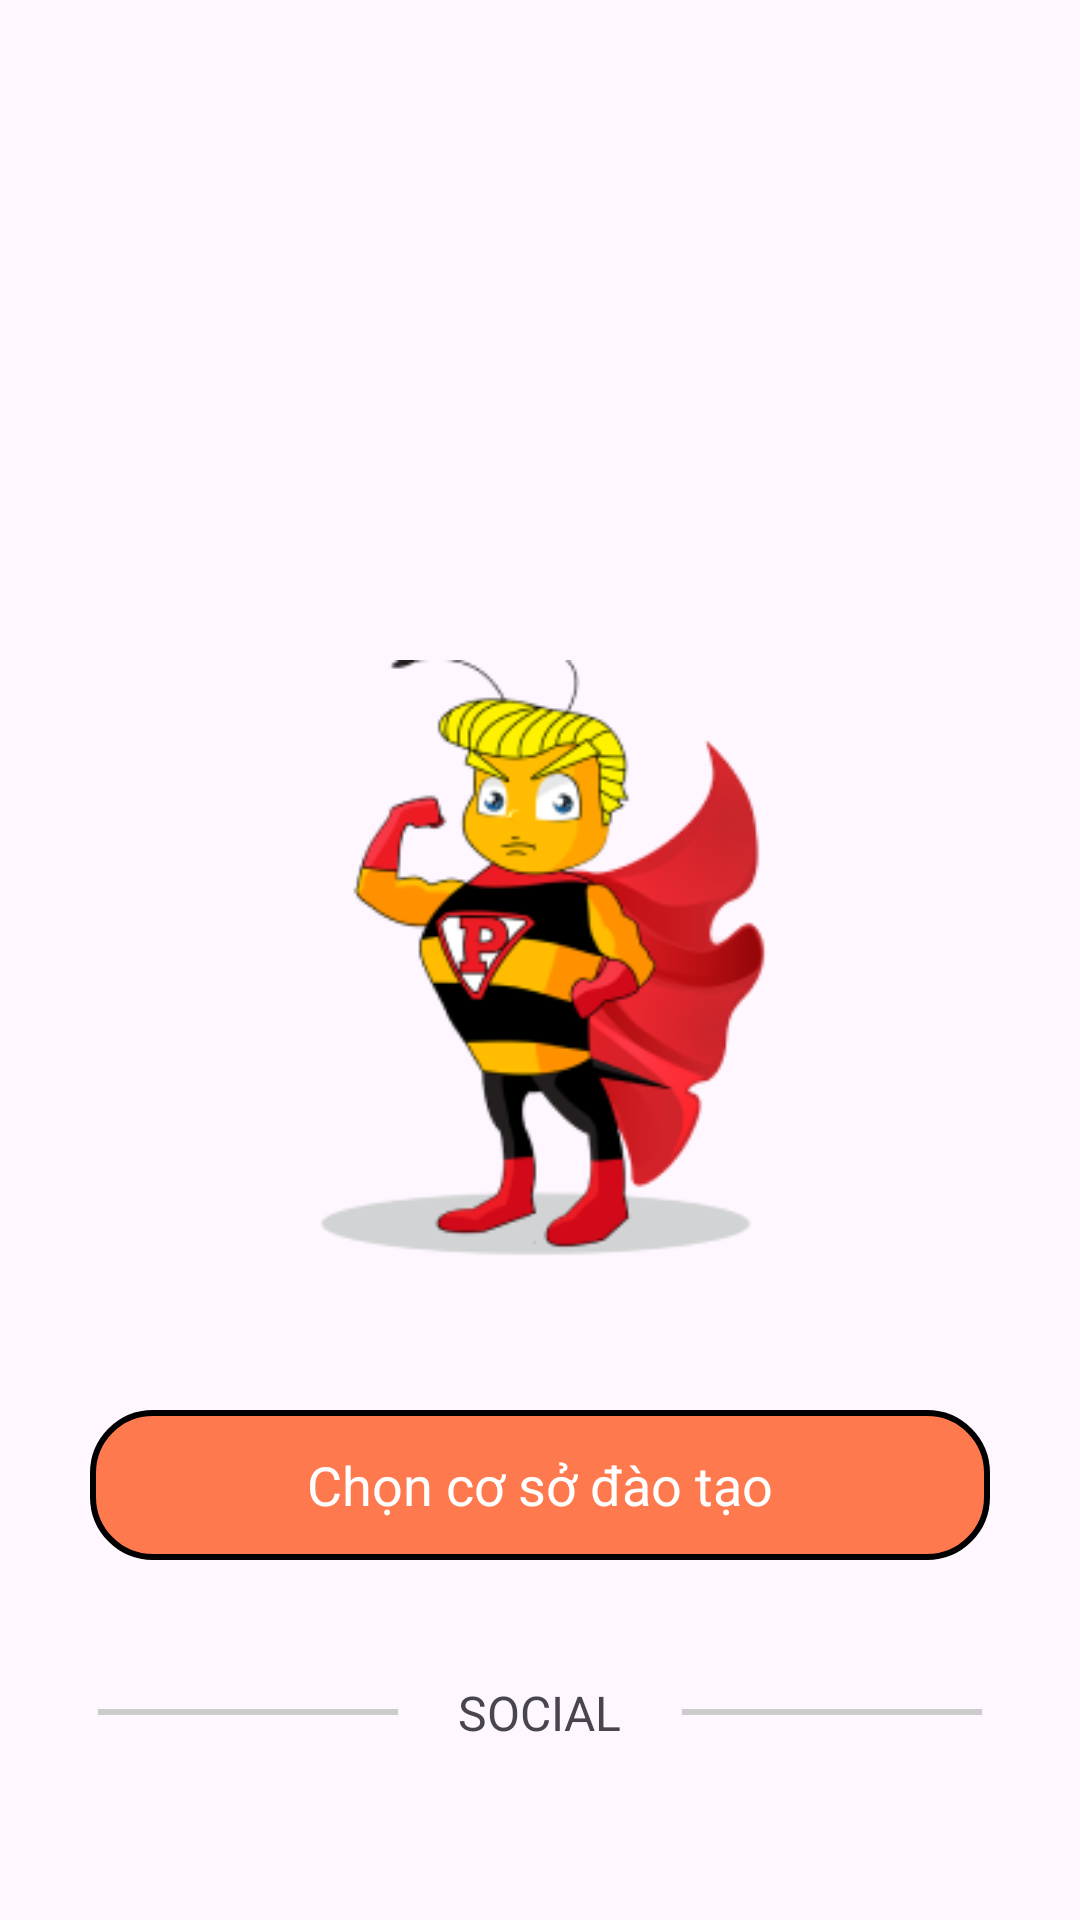

Here is an Android app screen rendered from its layout file. Give the layout XML and the strings, colors and styles it references.
<!-- AndroidManifest.xml: application theme Theme.Challenges -->
<!-- res/layout/activity_login.xml -->
<?xml version="1.0" encoding="utf-8"?>
<LinearLayout xmlns:android="http://schemas.android.com/apk/res/android"
    xmlns:app="http://schemas.android.com/apk/res-auto"
    xmlns:tools="http://schemas.android.com/tools"
    android:layout_width="match_parent"
    android:layout_height="match_parent"
    android:orientation="vertical"
    android:padding="20dp"
    tools:context=".LoginActivity">
    <ImageView
        android:layout_width="300dp"
        android:layout_height="200dp"
        android:src="@drawable/fpt_polytechnic"
        android:layout_gravity="center"/>
    <ImageView
        android:layout_width="300dp"
        android:layout_height="200dp"
        android:src="@drawable/image2"
        android:layout_gravity="center"/>

    <EditText
        android:id="@+id/edtCoSoSelect"
        android:layout_width="300dp"
        android:layout_height="50dp"
        android:layout_marginTop="50dp"
        android:text="Chọn cơ sở đào tạo"
        android:textAlignment="center"
        android:background="@drawable/edt_border"
        android:layout_gravity="center"
        android:clickable="false"
        android:cursorVisible="false"
        android:focusable="false"
        android:textColor="@color/white"
        android:inputType="none"/>
    <LinearLayout
        android:layout_width="match_parent"
        android:layout_height="wrap_content"
        android:layout_marginTop="20dp"
        android:orientation="horizontal"
        android:gravity="center">
        <View
            android:layout_width="100dp"
            android:layout_height="2dp"
            android:background="#CCCCCC"/>
        <TextView
            android:layout_width="wrap_content"
            android:layout_height="wrap_content"
            android:padding="20dp"
            android:text="social"
            android:textSize="16dp"
            android:textAllCaps="true"/>
        <View
            android:layout_width="100dp"
            android:layout_height="2dp"
            android:background="#CCCCCC"/>
    </LinearLayout>
    <com.google.android.gms.common.SignInButton
        android:id="@+id/btnSignIn"
        android:layout_width="300dp"
        android:layout_height="wrap_content"
        android:layout_marginTop="20dp"
        android:layout_gravity="center" />

</LinearLayout>
<!-- resources referenced by this layout -->
<resources>
  <color name="white">#FFFFFFFF</color>
  <!-- drawable edt_border (drawable) -->
  <?xml version="1.0" encoding="utf-8"?>
  <shape xmlns:android="http://schemas.android.com/apk/res/android"
      android:shape="rectangle">
      <solid android:color="#FF794E"/>
      <stroke
          android:width="2dp"
          android:color="@color/black"/>
      <corners android:radius="20dp"/>
  </shape>
  <!-- drawable image2: png bitmap (drawable, 29834 bytes) -->
  <style name="Theme.Challenges" parent="Base.Theme.Challenges" />
  <color name="black">#FF000000</color>
  <style name="Base.Theme.Challenges" parent="Theme.Material3.DayNight.NoActionBar">
          
          <item name="colorPrimary">@color/cam</item>
          <item name="colorPrimaryVariant">@color/cam</item>
          <item name="colorOnPrimary">@color/black</item>
          
          <item name="colorSecondary">@color/teal_200</item>
          <item name="colorSecondaryVariant">@color/teal_700</item>
          <item name="colorOnSecondary">@color/black</item>
          
          <item name="android:statusBarColor">?attr/colorPrimaryVariant</item>
          
          
      </style>
  <color name="cam">#FF794E</color>
  <color name="teal_200">#FF03DAC5</color>
  <color name="teal_700">#FF018786</color>
</resources>
